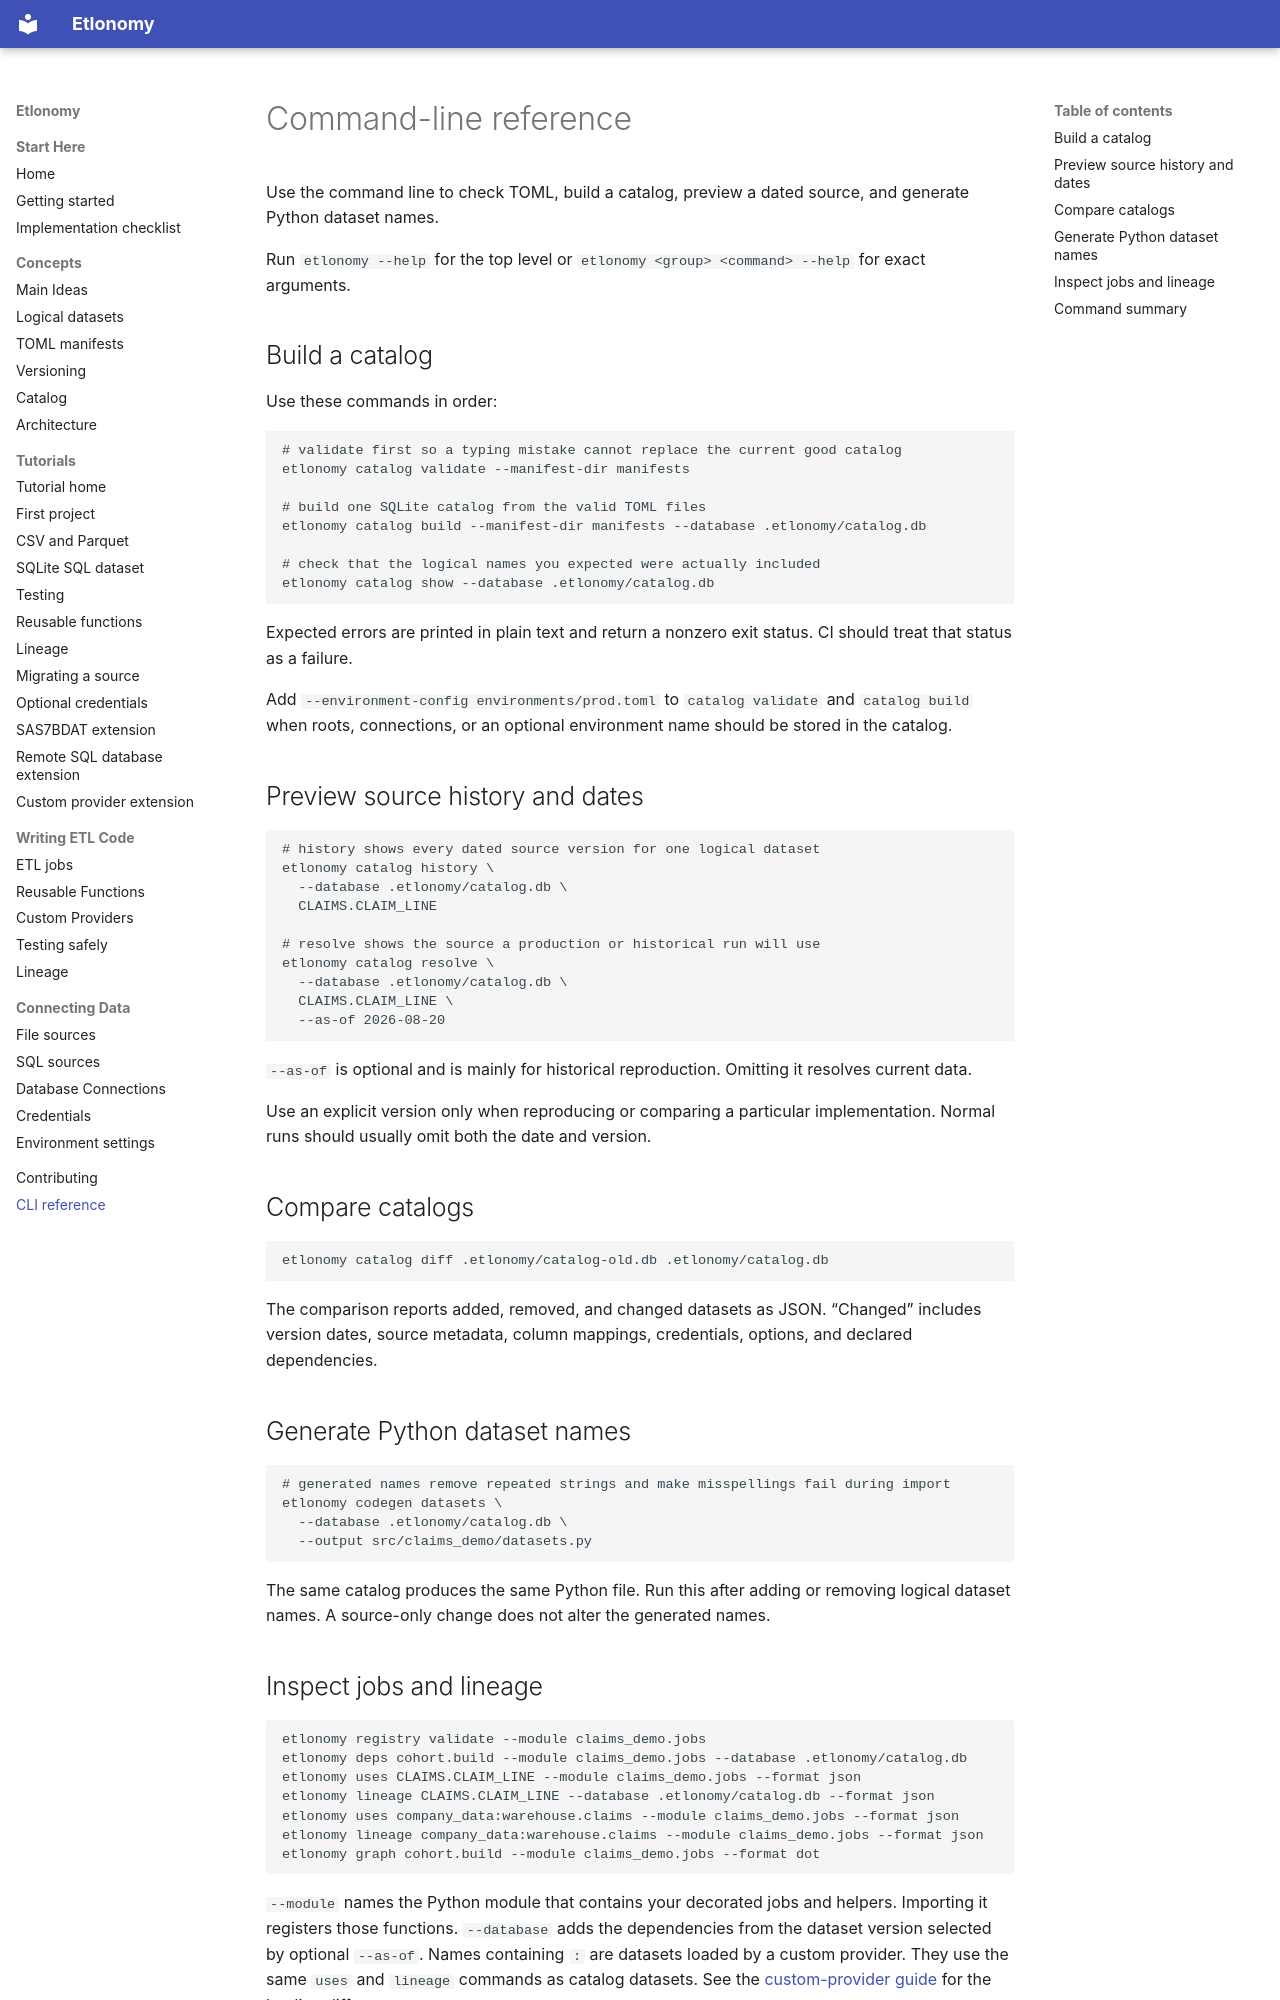

repository: kpwhri/etlonomy · page: cli/index.html · generator: mkdocs

# Command-line reference

Use the command line to check TOML, build a catalog, preview a dated source, and generate Python dataset names.

Run `etlonomy --help` for the top level or
`etlonomy <group> <command> --help` for exact arguments.

## Build a catalog

Use these commands in order:

```console
# validate first so a typing mistake cannot replace the current good catalog
etlonomy catalog validate --manifest-dir manifests

# build one SQLite catalog from the valid TOML files
etlonomy catalog build --manifest-dir manifests --database .etlonomy/catalog.db

# check that the logical names you expected were actually included
etlonomy catalog show --database .etlonomy/catalog.db
```

Expected errors are printed in plain text and return a nonzero exit status. CI should treat that status as a failure.

Add `--environment-config environments/prod.toml` to `catalog validate` and `catalog build` when roots, connections, or
an optional environment name should be stored in the catalog.

## Preview source history and dates

```console
# history shows every dated source version for one logical dataset
etlonomy catalog history \
  --database .etlonomy/catalog.db \
  CLAIMS.CLAIM_LINE

# resolve shows the source a production or historical run will use
etlonomy catalog resolve \
  --database .etlonomy/catalog.db \
  CLAIMS.CLAIM_LINE \
  --as-of 2026-08-20
```

`--as-of` is optional and is mainly for historical reproduction. Omitting it resolves current data.

Use an explicit version only when reproducing or comparing a particular implementation. Normal runs should usually omit
both the date and version.

## Compare catalogs

```console
etlonomy catalog diff .etlonomy/catalog-old.db .etlonomy/catalog.db
```

The comparison reports added, removed, and changed datasets as JSON. “Changed” includes version dates, source metadata,
column mappings, credentials, options, and declared dependencies.

## Generate Python dataset names

```console
# generated names remove repeated strings and make misspellings fail during import
etlonomy codegen datasets \
  --database .etlonomy/catalog.db \
  --output src/claims_demo/datasets.py
```

The same catalog produces the same Python file. Run this after adding or removing logical dataset names. A source-only
change does not alter the generated names.
